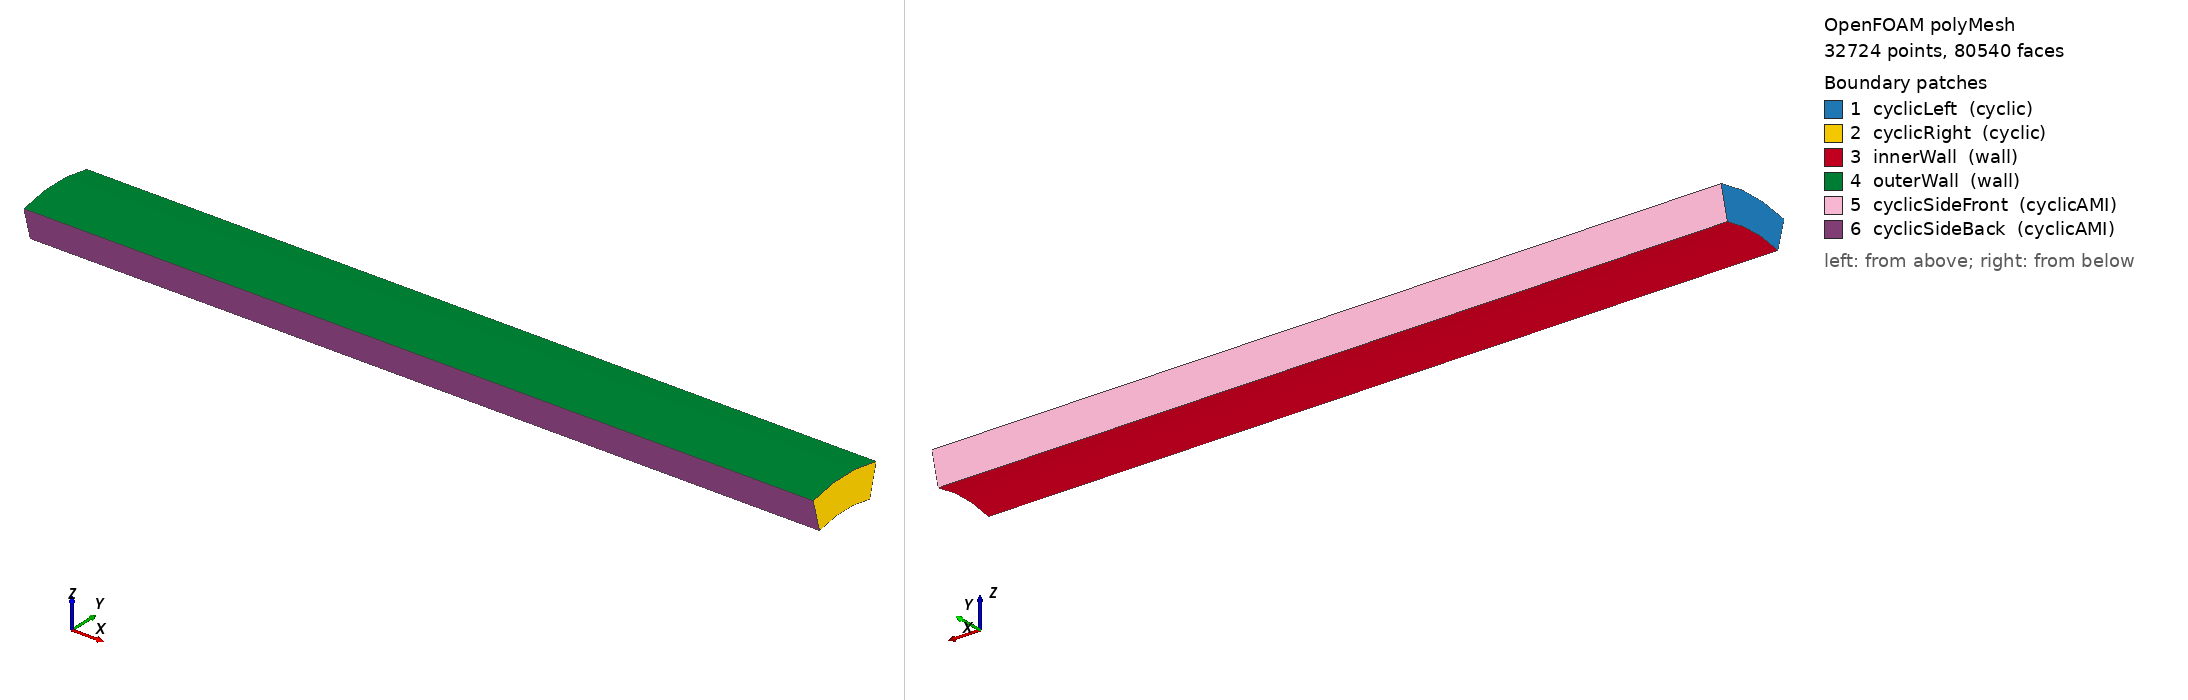

OpenFOAM case: the committed polyMesh, 32724 points, 80540 faces. Boundary patches (legend numbers): 1 cyclicLeft (cyclic), 2 cyclicRight (cyclic), 3 innerWall (wall), 4 outerWall (wall), 5 cyclicSideFront (cyclicAMI), 6 cyclicSideBack (cyclicAMI). Left view from above one corner, right view from below the opposite corner. Boundary conditions: 2 field file(s) under 0/; 6 of 6 drawn patches have an entry in a shipped field file.

=== constant/polyMesh/boundary ===
/*--------------------------------*- C++ -*----------------------------------*\
| =========                 |                                                 |
| \\      /  F ield         | OpenFOAM: The Open Source CFD Toolbox           |
|  \\    /   O peration     | Version:  2606                                  |
|   \\  /    A nd           | Website:  www.openfoam.com                      |
|    \\/     M anipulation  |                                                 |
\*---------------------------------------------------------------------------*/
FoamFile
{
    version     2.0;
    format      ascii;
    arch        "LSB;label=32;scalar=64";
    class       polyBoundaryMesh;
    location    "constant/polyMesh";
    object      boundary;
}
// * * * * * * * * * * * * * * * * * * * * * * * * * * * * * * * * * * * * * //

6
(
    cyclicLeft
    {
        type            cyclic;
        inGroups        1(cyclic);
        nFaces          300;
        startFace       63460;
        matchTolerance  0.0001;
        transform       unknown;
        neighbourPatch  cyclicRight;
    }
    cyclicRight
    {
        type            cyclic;
        inGroups        1(cyclic);
        nFaces          300;
        startFace       63760;
        matchTolerance  0.0001;
        transform       unknown;
        neighbourPatch  cyclicLeft;
    }
    innerWall
    {
        type            wall;
        inGroups        1(wall);
        nFaces          240;
        startFace       64060;
    }
    outerWall
    {
        type            wall;
        inGroups        1(wall);
        nFaces          240;
        startFace       64300;
    }
    cyclicSideFront
    {
        type            cyclicAMI;
        inGroups        1(cyclicAMI);
        nFaces          8000;
        startFace       64540;
        matchTolerance  0.0001;
        transform       rotational;
        neighbourPatch  cyclicSideBack;
        rotationAxis    (1 0 0);
        rotationCentre  (0 0 0);
        AMIMethod       faceAreaWeightAMI;
        restartUncoveredSourceFace 1;
    }
    cyclicSideBack
    {
        type            cyclicAMI;
        inGroups        1(cyclicAMI);
        nFaces          8000;
        startFace       72540;
        matchTolerance  0.0001;
        transform       rotational;
        neighbourPatch  cyclicSideFront;
        rotationAxis    (1 0 0);
        rotationCentre  (0 0 0);
        AMIMethod       faceAreaWeightAMI;
        restartUncoveredSourceFace 1;
    }
)

// ************************************************************************* //


=== system/controlDict ===
/*--------------------------------*- C++ -*----------------------------------*\
| =========                 |                                                 |
| \\      /  F ield         | OpenFOAM: The Open Source CFD Toolbox           |
|  \\    /   O peration     | Version:  v2606                                 |
|   \\  /    A nd           | Website:  www.openfoam.com                      |
|    \\/     M anipulation  |                                                 |
\*---------------------------------------------------------------------------*/
FoamFile
{
    version     2.0;
    format      ascii;
    class       dictionary;
    object      controlDict;
}
// * * * * * * * * * * * * * * * * * * * * * * * * * * * * * * * * * * * * * //

application     simpleFoam;

startFrom       startTime;
startTime       0;
stopAt          endTime;
endTime         2000;
deltaT          1;

writeControl    timeStep;
writeInterval   200;
purgeWrite      0;
writeFormat     ascii;
writePrecision  8;
writeCompression off;
timeFormat      general;
timePrecision   6;
runTimeModifiable true;

// ************************************************************************* //


=== 0/U ===
/*--------------------------------*- C++ -*----------------------------------*\
| =========                 |                                                 |
| \\      /  F ield         | OpenFOAM: The Open Source CFD Toolbox           |
|  \\    /   O peration     | Version:  v2606                                 |
|   \\  /    A nd           | Website:  www.openfoam.com                      |
|    \\/     M anipulation  |                                                 |
\*---------------------------------------------------------------------------*/
FoamFile
{
    version     2.0;
    format      ascii;
    class       volVectorField;
    object      U;
}
// * * * * * * * * * * * * * * * * * * * * * * * * * * * * * * * * * * * * * //

dimensions      [0 1 -1 0 0 0 0];

internalField   uniform (0 0 0);

boundaryField
{
    cyclicLeft
    {
        type            cyclic;
    }
    cyclicRight
    {
        type            cyclic;
    }
    innerWall
    {
        type            noSlip;
    }
    outerWall
    {
        type            noSlip;
    }
    cyclicSideFront
    {
        type            cyclicAMI;
    }
    cyclicSideBack
    {
        type            cyclicAMI;
    }
}

// ************************************************************************* //


=== 0/p ===
/*--------------------------------*- C++ -*----------------------------------*\
| =========                 |                                                 |
| \\      /  F ield         | OpenFOAM: The Open Source CFD Toolbox           |
|  \\    /   O peration     | Version:  v2606                                 |
|   \\  /    A nd           | Website:  www.openfoam.com                      |
|    \\/     M anipulation  |                                                 |
\*---------------------------------------------------------------------------*/
FoamFile
{
    version     2.0;
    format      ascii;
    class       volScalarField;
    object      p;
}
// * * * * * * * * * * * * * * * * * * * * * * * * * * * * * * * * * * * * * //

dimensions      [0 2 -2 0 0 0 0];

internalField   uniform 0;

boundaryField
{
    cyclicLeft
    {
        type            cyclic;
    }
    cyclicRight
    {
        type            cyclic;
    }
    innerWall
    {
        type            zeroGradient;
    }
    outerWall
    {
        type            zeroGradient;
    }
    cyclicSideFront
    {
        type            cyclicAMI;
    }
    cyclicSideBack
    {
        type            cyclicAMI;
    }
}

// ************************************************************************* //


Also in the case, not shown: constant/polyMesh/faces (numeric list); constant/polyMesh/neighbour (numeric list); constant/polyMesh/owner (numeric list); constant/polyMesh/points (numeric list).
